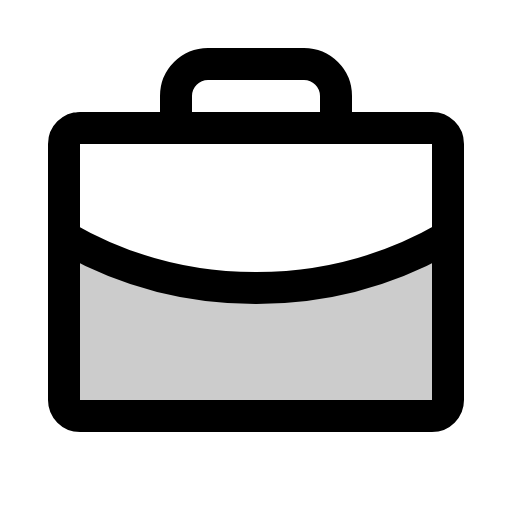
t = 0.00 s
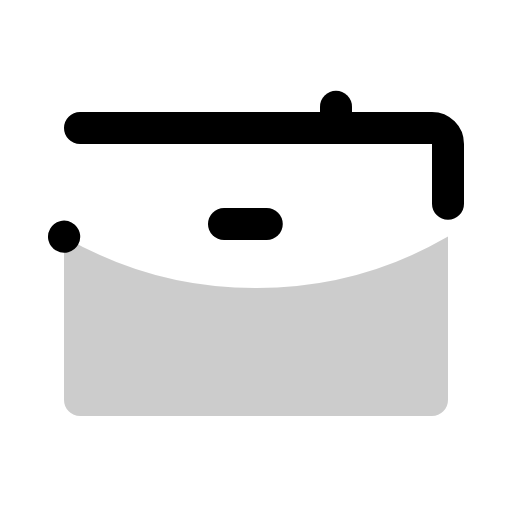
t = 0.90 s
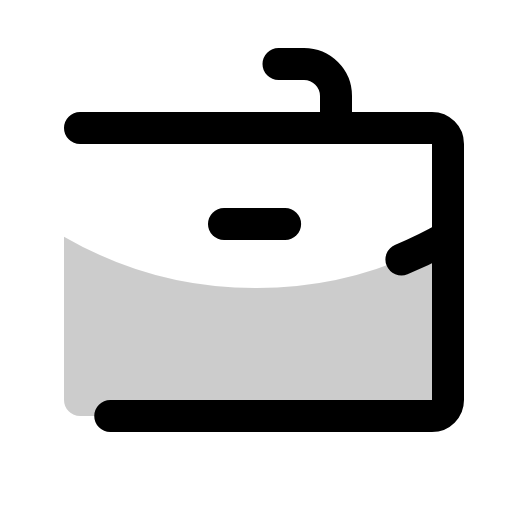
t = 1.28 s
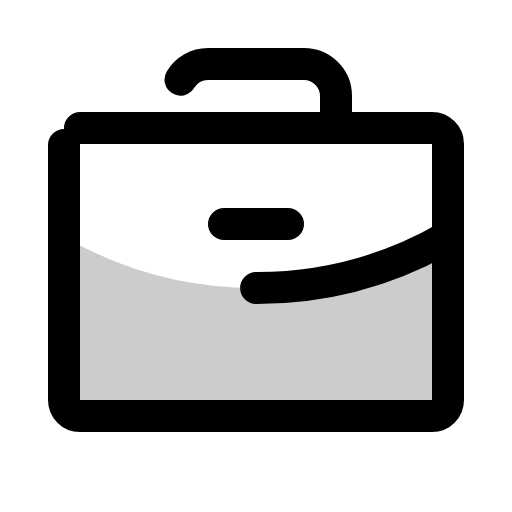
t = 1.65 s
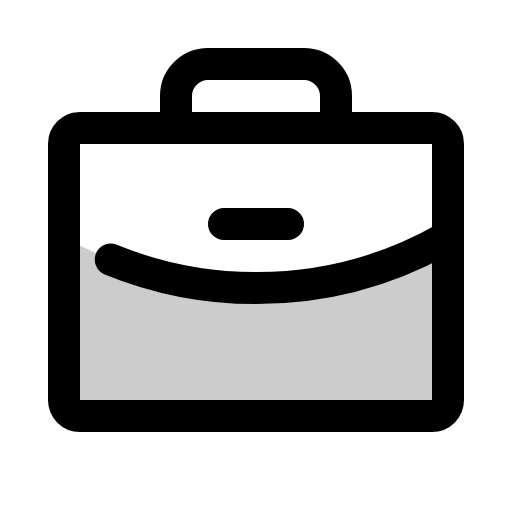
t = 2.03 s
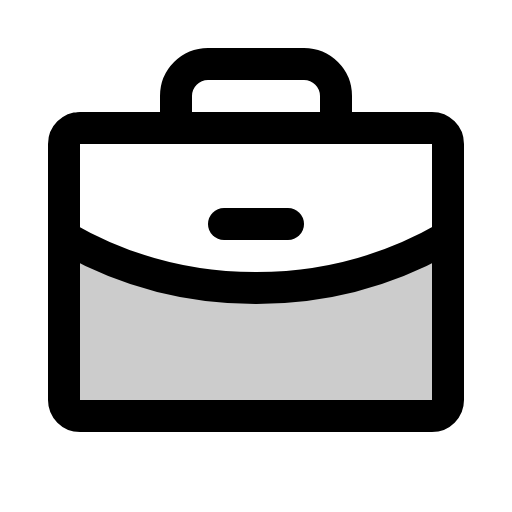
t = 2.40 s

The animated SVG that drew these frames (rendered in a browser with its animation timeline set to each time). Animation: 1 CSS @keyframes rule; one cycle of 2.40 s.

<svg xmlns="http://www.w3.org/2000/svg" viewBox="0 0 256 256">
  <style>
    .draw-line {
      stroke-dasharray: 1;
      stroke-dashoffset: 0;
    }
    svg:hover .draw-line {
      animation: phosphor-draw-in 1.5s ease-in-out forwards;
    }
    @keyframes phosphor-draw-in {
      from { stroke-dashoffset: 1; }
      to { stroke-dashoffset: 0; }
    }
  </style><rect width="256" height="256" fill="none"/><path d="M128,144a191.14,191.14,0,0,1-96-25.68h0V200a8,8,0,0,0,8,8H216a8,8,0,0,0,8-8V118.31A191.08,191.08,0,0,1,128,144Z" opacity="0.2"/><line x1="112" y1="112" x2="144" y2="112" fill="none" stroke="currentColor" stroke-linecap="round" stroke-linejoin="round" stroke-width="16" class="draw-line" pathLength="1" style="animation-delay: 0s"/><rect x="32" y="64" width="192" height="144" rx="8" fill="none" stroke="currentColor" stroke-linecap="round" stroke-linejoin="round" stroke-width="16" class="draw-line" pathLength="1" style="animation-delay: 0.3s"/><path d="M168,64V48a16,16,0,0,0-16-16H104A16,16,0,0,0,88,48V64" fill="none" stroke="currentColor" stroke-linecap="round" stroke-linejoin="round" stroke-width="16" class="draw-line" pathLength="1" style="animation-delay: 0.6s"/><path d="M224,118.31A191.09,191.09,0,0,1,128,144a191.14,191.14,0,0,1-96-25.68" fill="none" stroke="currentColor" stroke-linecap="round" stroke-linejoin="round" stroke-width="16" class="draw-line" pathLength="1" style="animation-delay: 0.9s"/></svg>
